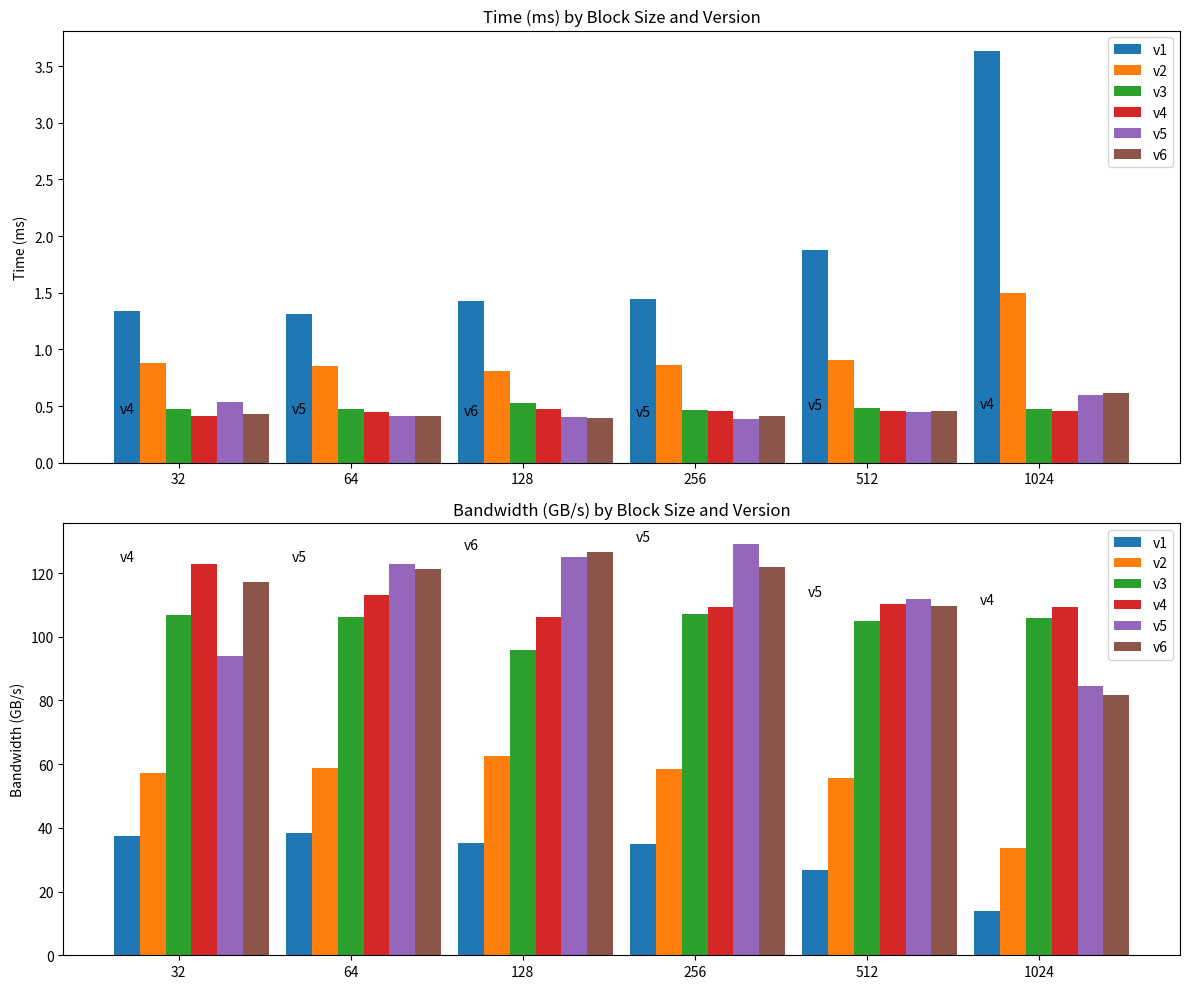

The script that saved this image:
import matplotlib.pyplot as plt
import numpy as np
import pandas as pd

# 数据
data = {
    'block size': ['32', '32', '32', '32', '32', '32',
                   '64', '64', '64', '64', '64', '64',
                   '128', '128', '128', '128', '128', '128',
                   '256', '256', '256', '256', '256', '256',
                   '512', '512', '512', '512', '512', '512',
                   '1024', '1024', '1024', '1024', '1024', '1024'],
    'Version': ['v1', 'v2', 'v3', 'v4', 'v5', 'v6'] * 6,
    'time (ms)': [1.3385, 0.8807, 0.4706, 0.4101, 0.5348, 0.4294,
                  1.3094, 0.8541, 0.4735, 0.4448, 0.4096, 0.4147,
                  1.4282, 0.8056, 0.5252, 0.4734, 0.4022, 0.3976,
                  1.4427, 0.8613, 0.4699, 0.4601, 0.3894, 0.4129,
                  1.8802, 0.9059, 0.4795, 0.4567, 0.4505, 0.4596,
                  3.6318, 1.5001, 0.4759, 0.4602, 0.5951, 0.617],
    'bandwidth (GB/s)': [37.6, 57.15, 106.95, 122.73, 94.11, 117.2,
                         38.44, 58.93, 106.3, 113.15, 122.89, 121.37,
                         35.24, 62.48, 95.83, 106.32, 125.13, 126.6,
                         34.89, 58.44, 107.11, 109.38, 129.25, 121.9,
                         26.77, 55.56, 104.97, 110.22, 111.73, 109.52,
                         13.86, 33.55, 105.76, 109.38, 84.57, 81.57]
}

# 创建DataFrame
df = pd.DataFrame(data)

# 计算每个block size下最优的version
optimal_versions_time = df.loc[df.groupby('block size')['time (ms)'].idxmin()]
optimal_versions_bandwidth = df.loc[df.groupby('block size')['bandwidth (GB/s)'].idxmax()]

# 绘制柱状图
fig, ax = plt.subplots(2, 1, figsize=(12, 10))

# 绘制时间图
bar_width = 0.15
indices = np.arange(len(df['block size'].unique()))
for i, version in enumerate(df['Version'].unique()):
    times = df[df['Version'] == version]['time (ms)']
    ax[0].bar(indices + i * bar_width, times, bar_width, label=version)

# 标出每个block size下time最小的version
for idx, block_size in enumerate(df['block size'].unique()):
    version = optimal_versions_time[optimal_versions_time['block size'] == block_size]['Version'].values[0]
    min_time = df[(df['block size'] == block_size) & (df['Version'] == version)]['time (ms)'].values[0]
    ax[0].text(idx, min_time, f'{version}', ha='center', va='bottom')

ax[0].set_title('Time (ms) by Block Size and Version')
ax[0].set_ylabel('Time (ms)')
ax[0].set_xticks(indices + bar_width * 2)
ax[0].set_xticklabels(df['block size'].unique())
ax[0].legend()

# 绘制带宽图
for i, version in enumerate(df['Version'].unique()):
    bandwidths = df[df['Version'] == version]['bandwidth (GB/s)']
    ax[1].bar(indices + i * bar_width, bandwidths, bar_width, label=version)

# 标出每个block size下bandwidth最大的version
for idx, block_size in enumerate(df['block size'].unique()):
    version = optimal_versions_bandwidth[optimal_versions_bandwidth['block size'] == block_size]['Version'].values[0]
    max_bandwidth = df[(df['block size'] == block_size) & (df['Version'] == version)]['bandwidth (GB/s)'].values[0]
    ax[1].text(idx, max_bandwidth, f'{version}', ha='center', va='bottom')

ax[1].set_title('Bandwidth (GB/s) by Block Size and Version')
ax[1].set_ylabel('Bandwidth (GB/s)')
ax[1].set_xticks(indices + bar_width * 2)
ax[1].set_xticklabels(df['block size'].unique())
ax[1].legend()

plt.tight_layout()
plt.savefig('time_and_bandwidth_comparison.png')
plt.show()

# 输出每个block size下最优的version
print("每个block size下最优的version（time最小，bandwidth最大）:")
for block_size in df['block size'].unique():
    print(f"{block_size}: Time - {optimal_versions_time[optimal_versions_time['block size'] == block_size]['Version'].values[0]}, "
          f"Bandwidth - {optimal_versions_bandwidth[optimal_versions_bandwidth['block size'] == block_size]['Version'].values[0]}")

# 找出最优的block size和version
overall_best_time = df.loc[df['time (ms)'].idxmin()]
overall_best_bandwidth = df.loc[df['bandwidth (GB/s)'].idxmax()]
print("\n最优的block size和version（time最小，bandwidth最大）:")
print(f"Time: {overall_best_time['Version']} at {overall_best_time['block size']}, "
      f"Bandwidth: {overall_best_bandwidth['Version']} at {overall_best_bandwidth['block size']}")